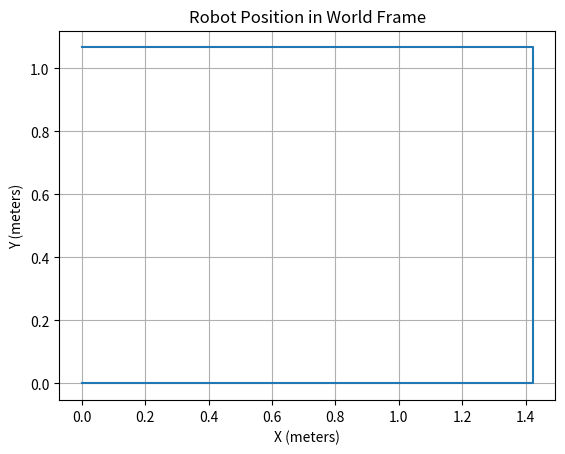

Python code for this plot:
import matplotlib.pyplot as plt
import numpy as np

LONG = 1.4224
SHORT = 1.0668

list = np.array([(0, 0)])
list = np.vstack((list,(LONG, 0)))
list = np.vstack((list,(LONG, SHORT)))
list = np.vstack((list,(0, SHORT)))


print(np.shape(list))

plt.plot(list[:,0], list[:,1])
plt.grid()
plt.xlabel("X (meters)")
plt.ylabel("Y (meters)")
plt.title("Robot Position in World Frame")
plt.savefig("rectangle_output.png")